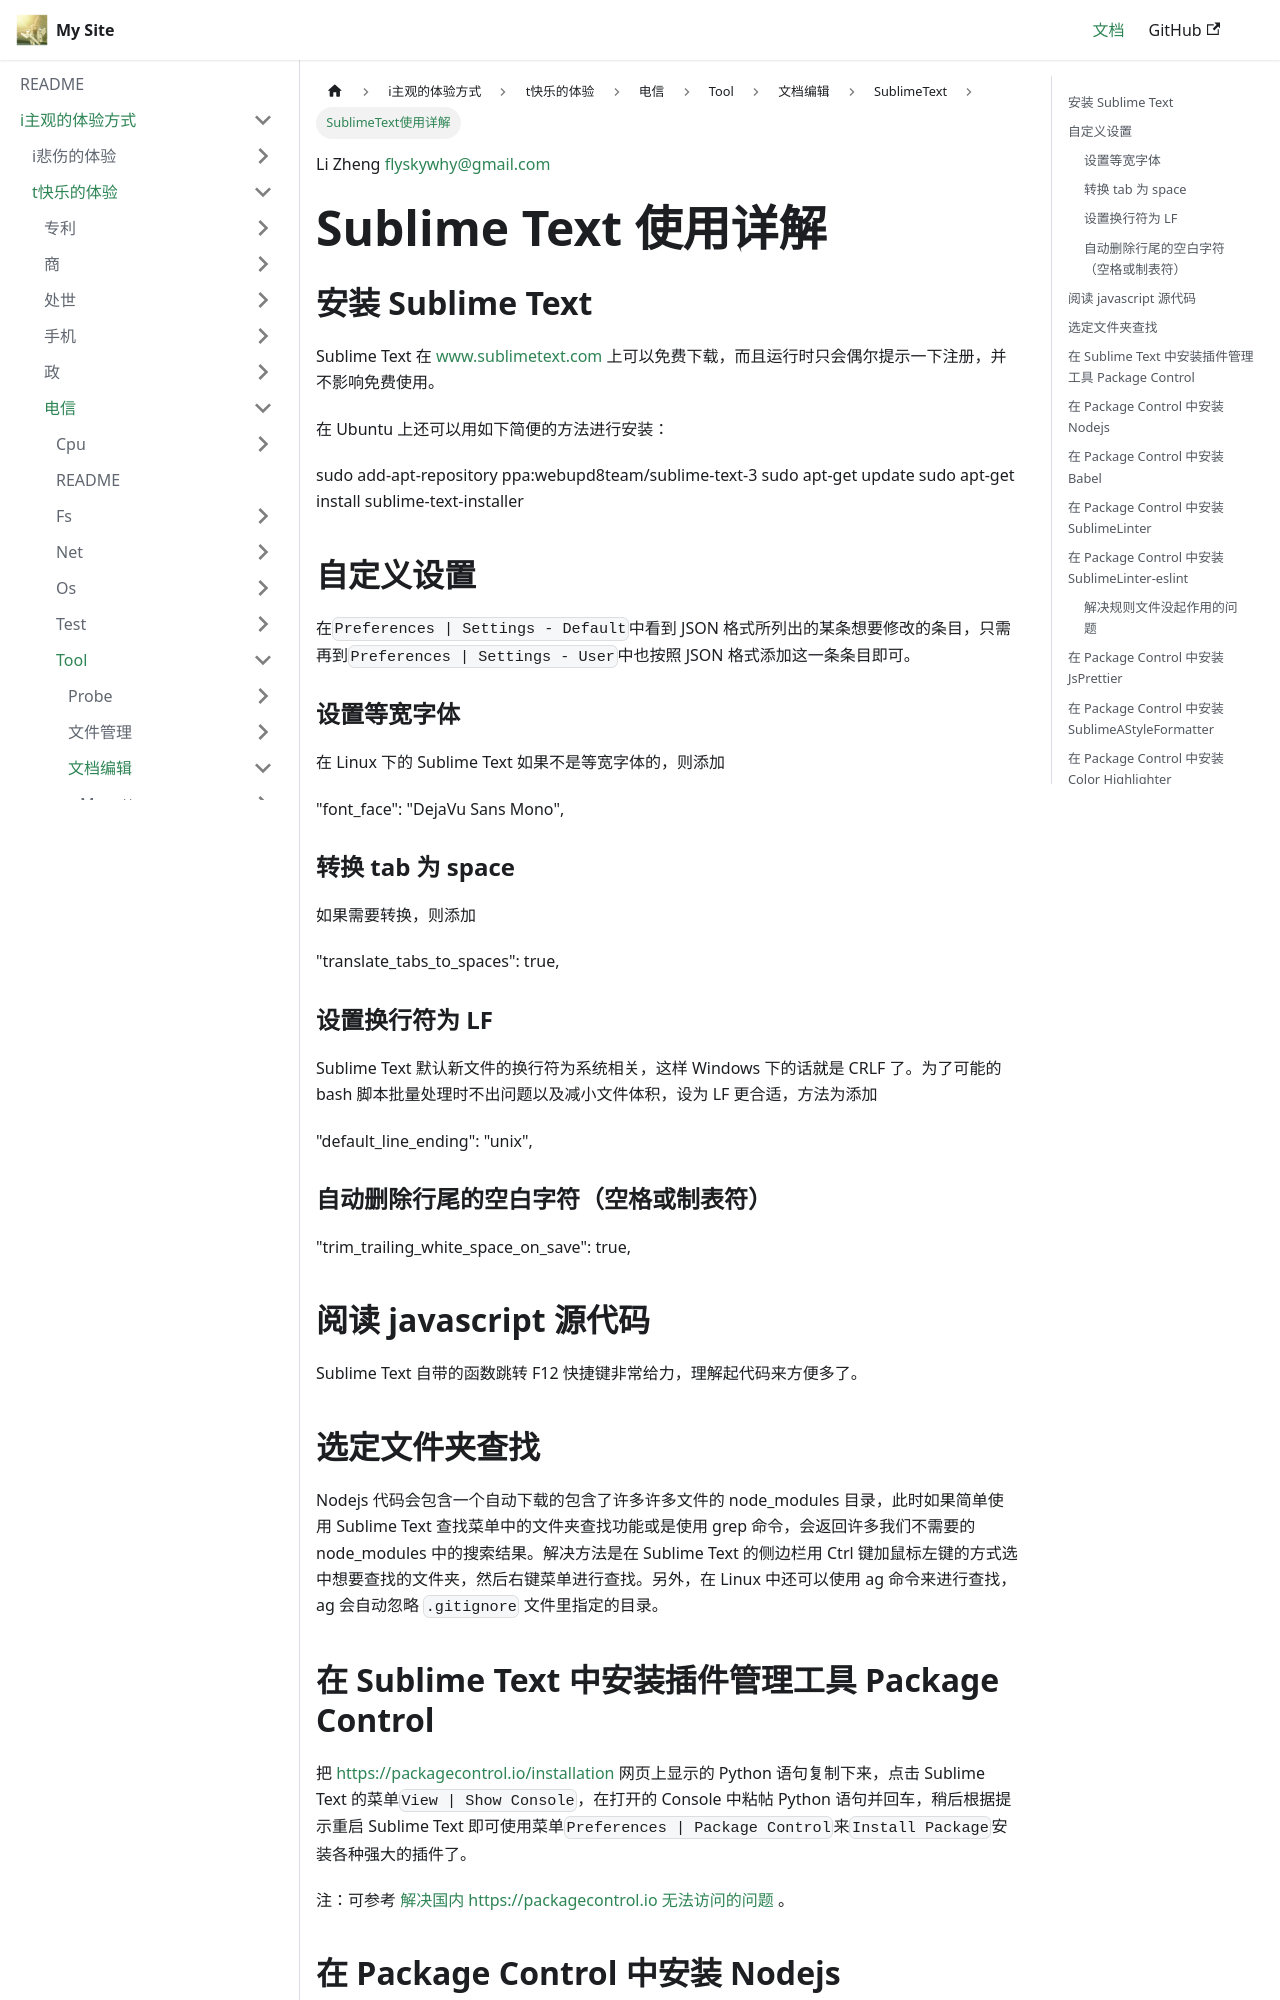

repository: flyskywhy/g · page: docs/i主观的体验方式/t快乐的体验/电信/Tool/文档编辑/SublimeText/SublimeText使用详解/index.html · generator: docusaurus

Li Zheng flyskywhy@gmail.com

# Sublime Text 使用详解

## 安装 Sublime Text
Sublime Text 在 [www.sublimetext.com](http://www.sublimetext.com) 上可以免费下载，而且运行时只会偶尔提示一下注册，并不影响免费使用。

在 Ubuntu 上还可以用如下简便的方法进行安装：

    sudo add-apt-repository ppa:webupd8team/sublime-text-3
    sudo apt-get update
    sudo apt-get install sublime-text-installer

## 自定义设置
在`Preferences | Settings - Default`中看到 JSON 格式所列出的某条想要修改的条目，只需再到`Preferences | Settings - User`中也按照 JSON 格式添加这一条条目即可。

### 设置等宽字体
在 Linux 下的 Sublime Text 如果不是等宽字体的，则添加

    "font_face": "DejaVu Sans Mono",

### 转换 tab 为 space
如果需要转换，则添加

    "translate_tabs_to_spaces": true,

### 设置换行符为 LF
Sublime Text 默认新文件的换行符为系统相关，这样 Windows 下的话就是 CRLF 了。为了可能的 bash 脚本批量处理时不出问题以及减小文件体积，设为 LF 更合适，方法为添加

    "default_line_ending": "unix",

### 自动删除行尾的空白字符（空格或制表符）
    "trim_trailing_white_space_on_save": true,

## 阅读 javascript 源代码
Sublime Text 自带的函数跳转 F12 快捷键非常给力，理解起代码来方便多了。

## 选定文件夹查找
Nodejs 代码会包含一个自动下载的包含了许多许多文件的 node_modules 目录，此时如果简单使用 Sublime Text 查找菜单中的文件夹查找功能或是使用 grep 命令，会返回许多我们不需要的 node_modules 中的搜索结果。解决方法是在 Sublime Text 的侧边栏用 Ctrl 键加鼠标左键的方式选中想要查找的文件夹，然后右键菜单进行查找。另外，在 Linux 中还可以使用 ag 命令来进行查找， ag 会自动忽略 `.gitignore` 文件里指定的目录。
